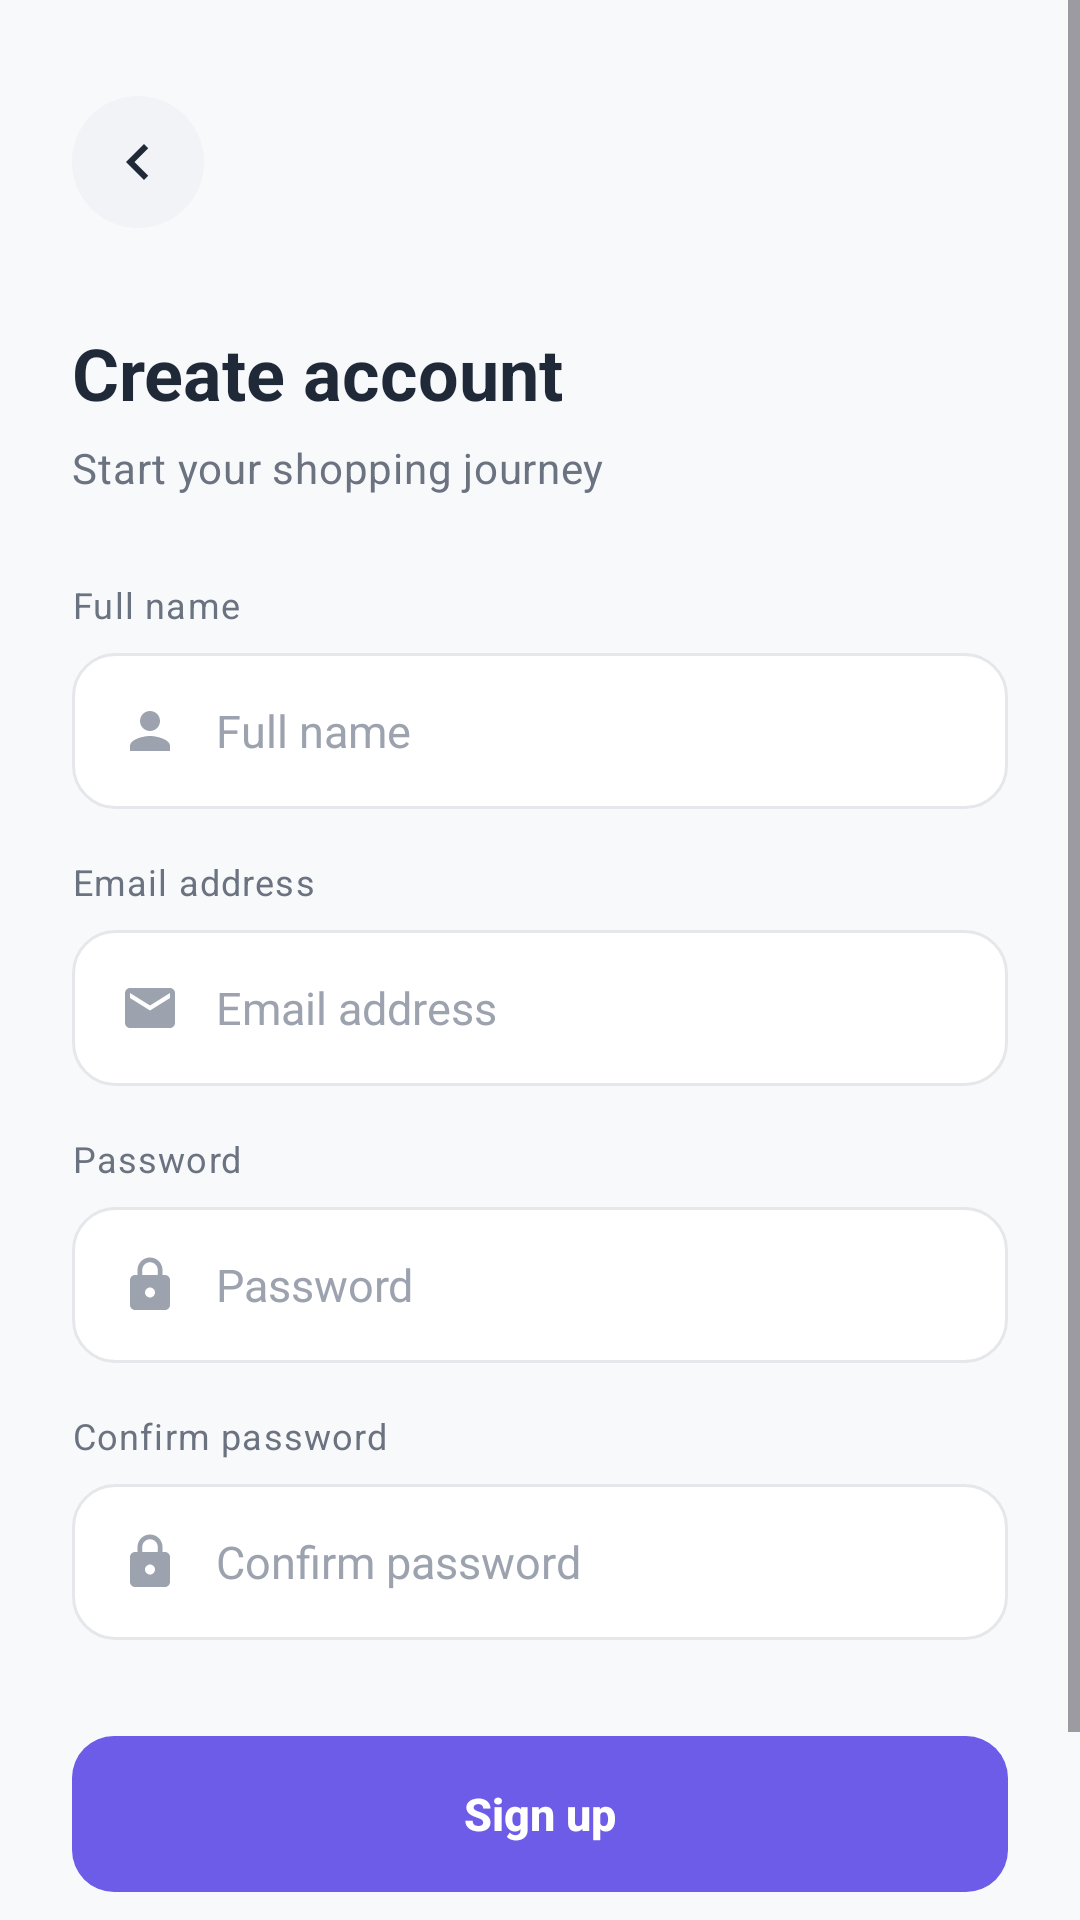

The Android layout XML behind this screen, and the referenced resources:
<!-- AndroidManifest.xml: application theme Theme.ECommerceapp -->
<!-- res/layout/activity_signup.xml -->
<?xml version="1.0" encoding="utf-8"?>
<androidx.constraintlayout.widget.ConstraintLayout
    xmlns:android="http://schemas.android.com/apk/res/android"
    xmlns:app="http://schemas.android.com/apk/res-auto"
    xmlns:tools="http://schemas.android.com/tools"
    android:id="@+id/signupRoot"
    android:layout_width="match_parent"
    android:layout_height="match_parent"
    android:background="@color/bg_screen"
    tools:context=".ui.SignupActivity">

    <ScrollView
        android:layout_width="0dp"
        android:layout_height="0dp"
        android:fillViewport="true"
        android:overScrollMode="never"
        app:layout_constraintBottom_toBottomOf="parent"
        app:layout_constraintEnd_toEndOf="parent"
        app:layout_constraintStart_toStartOf="parent"
        app:layout_constraintTop_toTopOf="parent">

        <LinearLayout
            android:layout_width="match_parent"
            android:layout_height="wrap_content"
            android:orientation="vertical"
            android:paddingStart="24dp"
            android:paddingTop="32dp"
            android:paddingEnd="24dp"
            android:paddingBottom="32dp">

            <ImageButton
                android:id="@+id/signupBack"
                android:layout_width="44dp"
                android:layout_height="44dp"
                android:background="@drawable/bg_circle_icon"
                android:contentDescription="@string/cd_back"
                android:src="@drawable/ic_back" />

            <TextView
                android:layout_width="wrap_content"
                android:layout_height="wrap_content"
                android:layout_marginTop="32dp"
                android:text="@string/signup_title"
                android:textAppearance="@style/Text.Title" />

            <TextView
                android:layout_width="wrap_content"
                android:layout_height="wrap_content"
                android:layout_marginTop="6dp"
                android:text="@string/signup_subtitle"
                android:textAppearance="@style/Text.Body" />

            <TextView
                android:layout_width="wrap_content"
                android:layout_height="wrap_content"
                android:layout_marginTop="28dp"
                android:text="@string/hint_full_name"
                android:textAppearance="@style/Text.Caption"
                android:textColor="@color/text_secondary" />

            <EditText
                android:id="@+id/signupName"
                style="@style/FieldInput"
                android:layout_width="match_parent"
                android:layout_marginTop="8dp"
                android:autofillHints="name"
                android:drawablePadding="12dp"
                android:hint="@string/hint_full_name"
                android:importantForAutofill="yes"
                android:inputType="textPersonName"
                app:drawableStartCompat="@drawable/ic_user" />

            <TextView
                android:layout_width="wrap_content"
                android:layout_height="wrap_content"
                android:layout_marginTop="16dp"
                android:text="@string/hint_email"
                android:textAppearance="@style/Text.Caption"
                android:textColor="@color/text_secondary" />

            <EditText
                android:id="@+id/signupEmail"
                style="@style/FieldInput"
                android:layout_width="match_parent"
                android:layout_marginTop="8dp"
                android:autofillHints="emailAddress"
                android:drawablePadding="12dp"
                android:hint="@string/hint_email"
                android:importantForAutofill="yes"
                android:inputType="textEmailAddress"
                app:drawableStartCompat="@drawable/ic_email" />

            <TextView
                android:layout_width="wrap_content"
                android:layout_height="wrap_content"
                android:layout_marginTop="16dp"
                android:text="@string/hint_password"
                android:textAppearance="@style/Text.Caption"
                android:textColor="@color/text_secondary" />

            <EditText
                android:id="@+id/signupPassword"
                style="@style/FieldInput"
                android:layout_width="match_parent"
                android:layout_marginTop="8dp"
                android:autofillHints="newPassword"
                android:drawablePadding="12dp"
                android:hint="@string/hint_password"
                android:importantForAutofill="yes"
                android:inputType="textPassword"
                app:drawableStartCompat="@drawable/ic_lock" />

            <TextView
                android:layout_width="wrap_content"
                android:layout_height="wrap_content"
                android:layout_marginTop="16dp"
                android:text="@string/hint_confirm_password"
                android:textAppearance="@style/Text.Caption"
                android:textColor="@color/text_secondary" />

            <EditText
                android:id="@+id/signupConfirm"
                style="@style/FieldInput"
                android:layout_width="match_parent"
                android:layout_marginTop="8dp"
                android:drawablePadding="12dp"
                android:hint="@string/hint_confirm_password"
                android:inputType="textPassword"
                app:drawableStartCompat="@drawable/ic_lock" />

            <Button
                android:id="@+id/signupButton"
                style="@style/BtnPrimary"
                android:layout_width="match_parent"
                android:layout_marginTop="32dp"
                android:text="@string/action_signup" />

            <LinearLayout
                android:layout_width="wrap_content"
                android:layout_height="wrap_content"
                android:layout_gravity="center_horizontal"
                android:layout_marginTop="20dp"
                android:gravity="center"
                android:orientation="horizontal">

                <TextView
                    android:layout_width="wrap_content"
                    android:layout_height="wrap_content"
                    android:text="@string/prompt_have_account"
                    android:textAppearance="@style/Text.Body" />

                <TextView
                    android:id="@+id/goToLogin"
                    android:layout_width="wrap_content"
                    android:layout_height="wrap_content"
                    android:layout_marginStart="6dp"
                    android:padding="4dp"
                    android:text="@string/action_login"
                    android:textColor="@color/brand_primary"
                    android:textSize="14sp"
                    android:textStyle="bold" />
            </LinearLayout>
        </LinearLayout>
    </ScrollView>
</androidx.constraintlayout.widget.ConstraintLayout>
<!-- resources referenced by this layout -->
<resources>
  <color name="bg_screen">#F8F9FB</color>
  <color name="brand_primary">#6C5CE7</color>
  <color name="text_secondary">#6B7280</color>
  <!-- drawable bg_circle_icon (drawable) -->
  <?xml version="1.0" encoding="utf-8"?>
  <shape xmlns:android="http://schemas.android.com/apk/res/android"
      android:shape="oval">
      <solid android:color="@color/bg_muted" />
  </shape>
  <!-- drawable ic_back (drawable) -->
  <?xml version="1.0" encoding="utf-8"?>
  <vector xmlns:android="http://schemas.android.com/apk/res/android"
      android:width="24dp"
      android:height="24dp"
      android:viewportWidth="24"
      android:viewportHeight="24"
      android:tint="@color/text_primary">
      <path
          android:fillColor="@android:color/white"
          android:pathData="M15.41,7.41 L14,6 L8,12 L14,18 L15.41,16.59 L10.83,12 Z" />
  </vector>
  <string name="action_login">Log in</string>
  <string name="action_signup">Sign up</string>
  <string name="cd_back">Back</string>
  <string name="hint_confirm_password">Confirm password</string>
  <string name="hint_email">Email address</string>
  <string name="hint_full_name">Full name</string>
  <string name="hint_password">Password</string>
  <string name="prompt_have_account">Already have an account?</string>
  <string name="signup_subtitle">Start your shopping journey</string>
  <string name="signup_title">Create account</string>
  <style name="BtnPrimary" parent="">
          <item name="android:layout_height">52dp</item>
          <item name="android:background">@drawable/bg_button_primary</item>
          <item name="android:textColor">@color/text_inverse</item>
          <item name="android:textSize">15sp</item>
          <item name="android:textStyle">bold</item>
          <item name="android:textAllCaps">false</item>
          <item name="android:gravity">center</item>
          <item name="android:stateListAnimator">@null</item>
      </style>
  <style name="Text.Body" parent="TextAppearance.Material3.BodyMedium">
          <item name="android:textColor">@color/text_secondary</item>
      </style>
  <style name="Text.Caption" parent="TextAppearance.Material3.BodySmall">
          <item name="android:textColor">@color/text_muted</item>
      </style>
  <style name="Text.Title" parent="TextAppearance.Material3.HeadlineSmall">
          <item name="android:textColor">@color/text_primary</item>
          <item name="android:textStyle">bold</item>
      </style>
  <style name="Theme.ECommerceapp" parent="Base.Theme.ECommerceapp" />
  <color name="bg_muted">#F1F3F6</color>
  <color name="text_primary">#1F2937</color>
  <color name="text_muted">#9CA3AF</color>
  <!-- drawable bg_button_primary (drawable) -->
  <?xml version="1.0" encoding="utf-8"?>
  <ripple xmlns:android="http://schemas.android.com/apk/res/android"
      android:color="@color/brand_primary_dark">
      <item>
          <shape android:shape="rectangle">
              <solid android:color="@color/brand_primary" />
              <corners android:radius="14dp" />
          </shape>
      </item>
  </ripple>
  <color name="text_inverse">#FFFFFF</color>
  <!-- drawable bg_input (drawable) -->
  <?xml version="1.0" encoding="utf-8"?>
  <shape xmlns:android="http://schemas.android.com/apk/res/android"
      android:shape="rectangle">
      <solid android:color="@color/bg_surface" />
      <stroke android:width="1dp" android:color="@color/divider" />
      <corners android:radius="14dp" />
  </shape>
  <color name="brand_primary_dark">#5A4FCF</color>
  <color name="bg_surface">#FFFFFF</color>
  <color name="divider">#E5E7EB</color>
  <color name="brand_primary_light">#A29BFE</color>
  <color name="brand_accent">#FF6B6B</color>
</resources>
